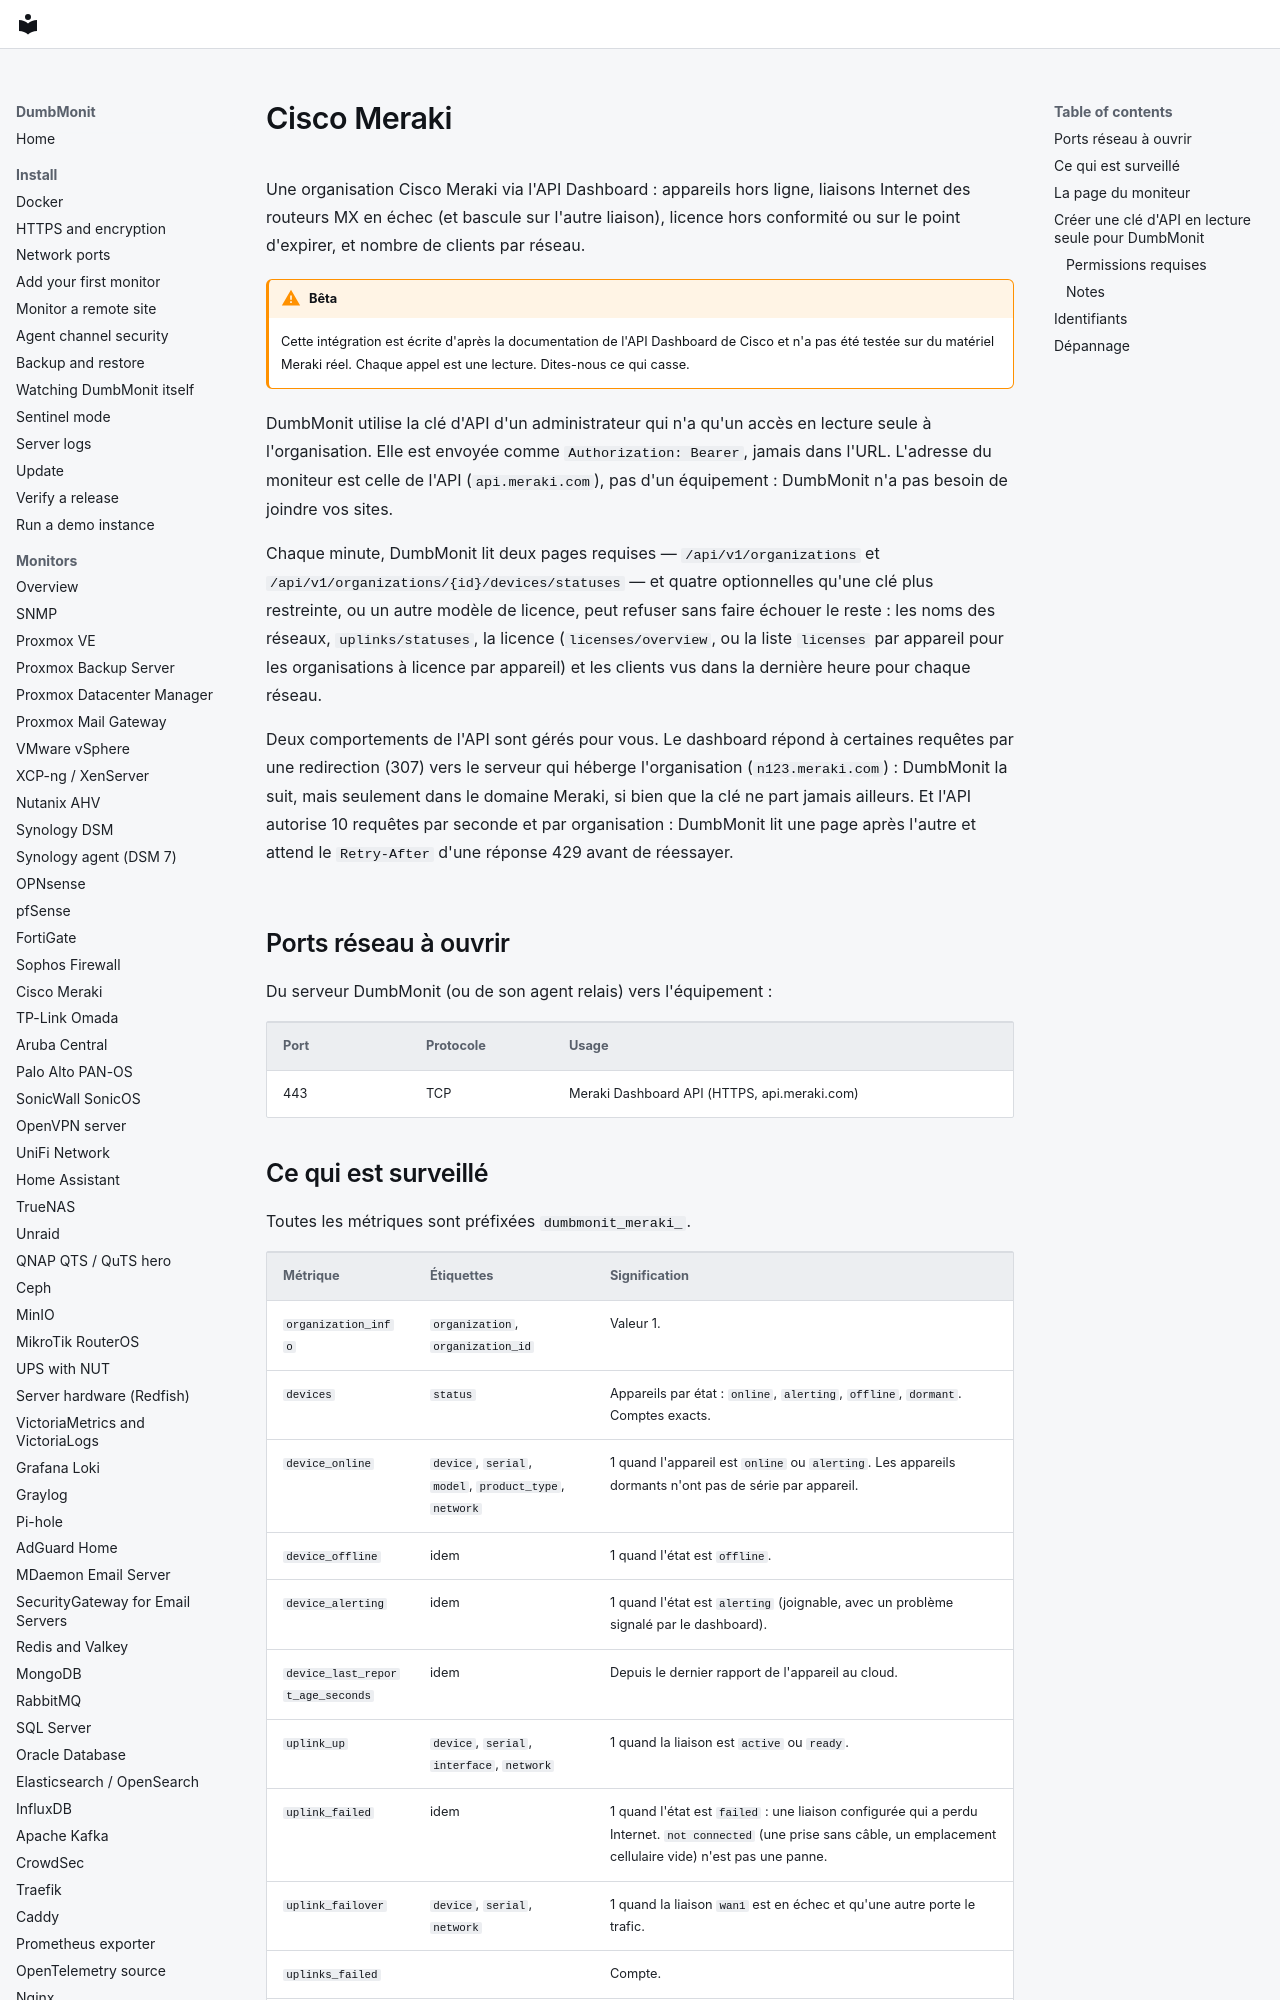

repository: laupernoe/dumbmonit · page: devices/meraki.fr/index.html · generator: mkdocs

# Cisco Meraki

Une organisation Cisco Meraki via l'API Dashboard : appareils hors ligne,
liaisons Internet des routeurs MX en échec (et bascule sur l'autre liaison),
licence hors conformité ou sur le point d'expirer, et nombre de clients par
réseau.

!!! warning "Bêta"

    Cette intégration est écrite d'après la documentation de l'API Dashboard
    de Cisco et n'a pas été testée sur du matériel Meraki réel. Chaque appel
    est une lecture. Dites-nous ce qui casse.

DumbMonit utilise la clé d'API d'un administrateur qui n'a qu'un accès en
lecture seule à l'organisation. Elle est envoyée comme `Authorization: Bearer`,
jamais dans l'URL. L'adresse du moniteur est celle de l'API
(`api.meraki.com`), pas d'un équipement : DumbMonit n'a pas besoin de joindre
vos sites.

Chaque minute, DumbMonit lit deux pages requises — `/api/v1/organizations` et
`/api/v1/organizations/{id}/devices/statuses` — et quatre optionnelles qu'une
clé plus restreinte, ou un autre modèle de licence, peut refuser sans faire
échouer le reste : les noms des réseaux, `uplinks/statuses`, la licence
(`licenses/overview`, ou la liste `licenses` par appareil pour les
organisations à licence par appareil) et les clients vus dans la dernière
heure pour chaque réseau.

Deux comportements de l'API sont gérés pour vous. Le dashboard répond à
certaines requêtes par une redirection (307) vers le serveur qui héberge
l'organisation (`n123.meraki.com`) : DumbMonit la suit, mais seulement dans le
domaine Meraki, si bien que la clé ne part jamais ailleurs. Et l'API autorise
10 requêtes par seconde et par organisation : DumbMonit lit une page après
l'autre et attend le `Retry-After` d'une réponse 429 avant de réessayer.

## Ports réseau à ouvrir

Du serveur DumbMonit (ou de son agent relais) vers l'équipement :

| Port | Protocole | Usage |
|---|---|---|
| 443 | TCP | Meraki Dashboard API (HTTPS, api.meraki.com) |
